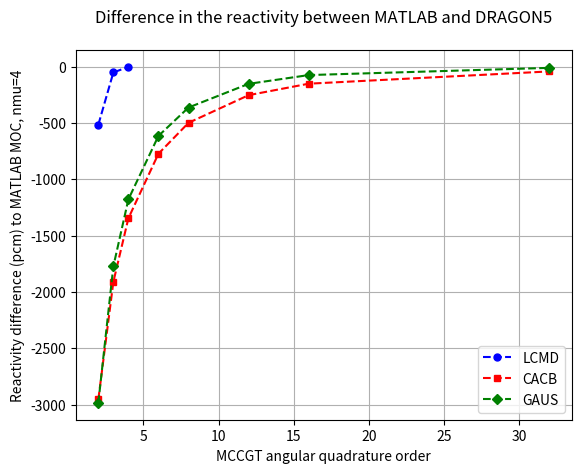

Here is the Python script that generated this plot:
# Python36 script to analyse errors
# Author : R. Guasch
# Project : Pre-Doctoral examination, 2D Pincell case study

import numpy as np
import matplotlib.pyplot as plt
import matplotlib.colors as mcolors
import matplotlib.cm as cm
from matplotlib.ticker import MaxNLocator
from matplotlib.colors import BoundaryNorm

# Define the relative error function
def error_reactiv(Keffs, Keff_ref):
    """
    Compute the reactivity difference between the reference Keff and the computed Keffs
    """
    errors = []
    for Keff in Keffs:
        errors.append((1/Keff_ref-1/Keff)*1e5)
    return errors

def plot_error_matrix_NXT(errors_matrix, densur, nangle, method):
    fig, ax = plt.subplots()
    cax = ax.matshow(errors_matrix, cmap=cm.bwr)
    fig.colorbar(cax, label='Reactivity difference (pcm)')
    ax.set_title(f'Reactivity difference between NXT {method} and MATLAB {method}', pad=40)
    ax.set_xticks(np.arange(len(nangle)))
    ax.set_yticks(np.arange(len(densur)))
    ax.set_yticklabels(densur)
    ax.set_xticklabels(nangle)
    ax.set_xlabel('Number of angles')
    ax.set_ylabel('Lines density (lines/cm)')
    ax.xaxis.set_major_locator(MaxNLocator(integer=True))
    ax.yaxis.set_major_locator(MaxNLocator(integer=True))
    plt.savefig(f'errors_matrix_NXT_{method}.png')
    plt.show()

def plot_error_matrix_SYBILT(errors_matrix, angular_quadrature_points, number_of_segments):
    fig, ax = plt.subplots()
    cax = ax.matshow(errors_matrix, cmap=cm.coolwarm)
    fig.colorbar(cax, label='Reactivity difference (pcm)')
    ax.set_title('Reactivity difference between SYBILT CP and MATLAB CP', pad=20)
    ax.set_xticks(np.arange(len(angular_quadrature_points)))
    ax.set_yticks(np.arange(len(number_of_segments)))
    ax.set_yticklabels(number_of_segments)
    ax.set_xticklabels(angular_quadrature_points)
    ax.set_xlabel('Number of angular quadrature points')
    ax.set_ylabel('Number of spatial quadrature points')
    ax.xaxis.set_major_locator(MaxNLocator(integer=True))
    ax.yaxis.set_major_locator(MaxNLocator(integer=True))
    plt.savefig('errors_matrix_SYBT_CP.png')
    plt.show()


densur = [80, 160, 320, 640, 1280] # lines densities
nangle = [10, 20, 40, 80, 160, 320, 640] # number of equidistant angles in [0, pi/2)
NXT_Cp_Keffs = [[1.172364, 1.171430, 1.171299, 1.171542, 1.171460, 1.171481, 1.171451],
                [1.171676, 1.171540, 1.171481, 1.171528, 1.171350, 1.171490, 1.171480],
                [1.171739, 1.171522, 1.171466, 1.171492, 1.171524, 1.171469, 1.171489],
                [1.171930, 1.171672, 1.171636, 1.171622, 1.171628, 1.171606, 1.171597],
                [1.172009, 1.171690, 1.171674, 1.171670, 1.171669, 1.171658, 1.171661]] # lines are densur, columns are nangle 

PIJ_MATLAB_Keff = 1.171658

errors_matrix = [error_reactiv(NXT_Cp_Keffs[i], PIJ_MATLAB_Keff) for i in range(len(densur))]
print(errors_matrix[3][2])
errors_matrix = np.array(errors_matrix)

# plot 2d map of error matrix where x-axis is densur and y-axis is nangle
    
#plot_error_matrix_NXT(errors_matrix, densur, nangle, 'CP')


# SYBILT CP

iqua2 = [7, 14, 28, 32]
nseg = [2, 4, 8, 10]
SYBILT_Cp_Keffs = [[1.172514, 1.172548, 1.172554, 1.172567], # rows are nseg, columns are iqua2
                   [1.171676, 1.171620, 1.171622, 1.171627],  
                   [1.171677, 1.171622, 1.171623, 1.171622], 
                   [1.171677, 1.171623, 1.171624, 1.171624]]

errors_matrix_SYB = [error_reactiv(SYBILT_Cp_Keffs[i], PIJ_MATLAB_Keff) for i in range(len(nseg))]
print(errors_matrix_SYB)
#plot_error_matrix_SYBILT(errors_matrix_SYB, iqua2, nseg)

# NXT + MCCGT : MOC
MOC_MATLAB_Keff = 1.17161863 
NXT_MOC_nmu4_Keffs =[[1.171366, 1.171391, 1.171420, 1.171423, 1.171421, 1.171422, 1.171422],
                  [1.171396, 1.171422, 1.171443, 1.171450, 1.171451, 1.171451, 1.171452], 
                  [1.171422, 1.171445, 1.171469, 1.171476, 1.171477, 1.171477, 1.171477], 
                  [1.171551, 1.171574, 1.171599, 1.171605, 1.171606, 1.171606, 1.171606], 
                  [1.171600, 1.171623, 1.171647, 1.171653, 1.171654, 1.171655, 1.171655]] 

errors_matrix_NXT_MOC = [error_reactiv(NXT_MOC_nmu4_Keffs[i], MOC_MATLAB_Keff) for i in range(len(densur))]
print(errors_matrix_NXT_MOC[3][1])
print(errors_matrix_NXT_MOC[3][2])
#plot_error_matrix_NXT(errors_matrix_NXT_MOC, densur, nangle, 'MOC')


# nmu, quadrature orders
MOC_MATLAB_KEFF = {"2": 1.16461143, "3": 1.17094507, "4": 1.17161863}
LCMD_Keffs = {"2": 1.164567, "3": 1.170901, "4": 1.171574}
CACB_Keffs = {"2": 1.132414, "3": 1.145952, "4": 1.153416, "6": 1.161091, "8": 1.164802, "12": 1.168143, "16": 1.169534, "32": 1.171025}
GAUS_Keffs = {"2": 1.132016, "3": 1.147758, "4": 1.155658, "6": 1.163227, "8": 1.166649, "12": 1.169515, "16": 1.170582, "32": 1.171460}


def compute_error_order(MOC_MATLAB_KEFF, KEFFS, order_factor):
    errors = []
    for order in MOC_MATLAB_KEFF.keys():
        print(f"order factor {order_factor}")
        print(f"comparing order {order} with {str(int(int(order)*order_factor))}")
        if str(int(int(order)*order_factor)) in KEFFS.keys():
            errors.append((1/MOC_MATLAB_KEFF[order]-1/KEFFS[str(int(int(order)*order_factor))])*1e5)
    return errors

def compute_error_to_MATLAB_nmu4(MOC_MATLAB_KEFF, KEFFS):
    errors = []
    for order in KEFFS.keys():
        errors.append((1/MOC_MATLAB_KEFF-1/KEFFS[order])*1e5)
    return errors

CACB_error = compute_error_to_MATLAB_nmu4(MOC_MATLAB_KEFF["4"], CACB_Keffs)
GAUS_error = compute_error_to_MATLAB_nmu4(MOC_MATLAB_KEFF["4"], GAUS_Keffs)
LCMD_error = compute_error_to_MATLAB_nmu4(MOC_MATLAB_KEFF["4"], LCMD_Keffs)

def plot_error_order(orders_list, errors_list, quadrature_methods):
    fig, ax = plt.subplots()
    markers = ['o', 's', 'D']
    colors = ['b', 'r', 'g']
    for i in range(len(orders_list)):
        ax.plot(orders_list[i], errors_list[i], label=f'{quadrature_methods[i]}', marker=markers[i], color=colors[i], markersize=5, linestyle="--")
    ax.set_title(f'Difference in the reactivity between MATLAB and DRAGON5', pad=20)
    ax.set_xlabel('MCCGT angular quadrature order')
    ax.set_ylabel('Reactivity difference (pcm) to MATLAB MOC, nmu=4')
    ax.legend(loc="best")
    ax.grid()
    plt.savefig(f'errors_order_LCMD_vs_CACB_GAUS.png')
    plt.show()

LCMD_orders = [2, 3, 4]
CACB_orders = [2, 3, 4, 6, 8, 12, 16, 32]
GAUS_orders = [2, 3, 4, 6, 8, 12, 16, 32]

orders = [LCMD_orders, CACB_orders, GAUS_orders]
errors = [LCMD_error, CACB_error, GAUS_error]
plot_error_order(orders, errors, ["LCMD","CACB","GAUS"])
"""
errors_MOC_LCMD = compute_error_order(MOC_MATLAB_KEFF, LCMD_Keffs, 1)
errors_MOC_CACB = compute_error_order(MOC_MATLAB_KEFF, CACB_Keffs, 1)
errors_MOC_GAUS = compute_error_order(MOC_MATLAB_KEFF, GAUS_Keffs, 1)

errors_MOC_CACB_2 = compute_error_order(MOC_MATLAB_KEFF, CACB_Keffs, 2)
errors_MOC_GAUS_2 = compute_error_order(MOC_MATLAB_KEFF, GAUS_Keffs, 2)

errors_MOC_CACB_4 = compute_error_order(MOC_MATLAB_KEFF, CACB_Keffs, 4)
errors_MOC_GAUS_4 = compute_error_order(MOC_MATLAB_KEFF, GAUS_Keffs, 4)

errors_MOC_CACB_8 = compute_error_order(MOC_MATLAB_KEFF, CACB_Keffs, 8)
errors_MOC_GAUS_8 = compute_error_order(MOC_MATLAB_KEFF, GAUS_Keffs, 8)

print(errors_MOC_GAUS) 
print(errors_MOC_CACB)   
print(errors_MOC_GAUS_2)
print(errors_MOC_CACB_2)
print(errors_MOC_GAUS_4)
print(errors_MOC_CACB_4)

print(errors_MOC_GAUS_8)
print(errors_MOC_CACB_8)
"""